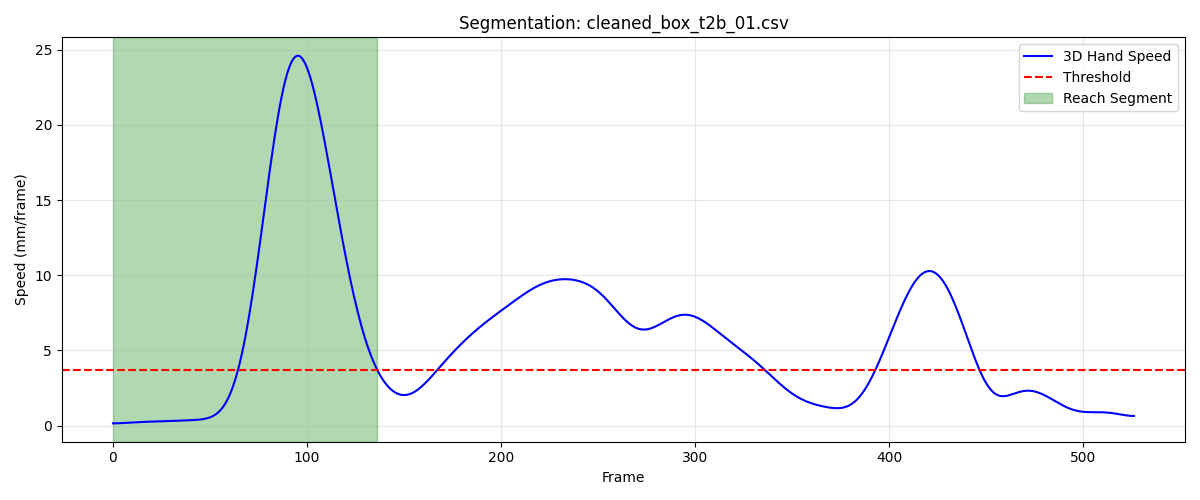

The file beside this chart, header and first rows:
frame, sub_frame, shoulderr_x, shoulderr_y, shoulderr_z, humr1_x, humr1_y, humr1_z, humr2_x, humr2_y, humr2_z, humr3_x, humr3_y, humr3_z, humr4_x, humr4_y, humr4_z, humr5_x, humr5_y, humr5_z, humr6_x, humr6_y, humr6_z, humr7_x
1, 0, 196.1, -675.5, 731.6, 241, -636.2, 607.5, 241.8, -624.9, 535.5, 231.1, -687, 599.9, 198.1, -589.2, 594.8, 231.8, -686.8, 540.6, 204.5, -593.6, 538.8, 174.2
2, 0, 196.4, -675.4, 731.6, 241.2, -636, 607.5, 242, -624.7, 535.5, 231.3, -686.8, 599.9, 198.3, -589, 594.8, 232.1, -686.6, 540.6, 204.7, -593.5, 538.8, 174.5
3, 0, 196.6, -675.4, 731.6, 241.4, -635.9, 607.5, 242.2, -624.5, 535.5, 231.6, -686.6, 599.9, 198.5, -588.9, 594.9, 232.3, -686.4, 540.6, 204.9, -593.3, 538.8, 174.7
4, 0, 196.8, -675.3, 731.6, 241.7, -635.7, 607.5, 242.4, -624.3, 535.6, 231.8, -686.5, 599.9, 198.7, -588.7, 594.9, 232.6, -686.2, 540.6, 205.1, -593.1, 538.9, 175
5, 0, 197, -675.2, 731.7, 241.9, -635.5, 607.5, 242.6, -624.1, 535.6, 232.1, -686.3, 599.9, 198.8, -588.6, 594.9, 232.9, -686, 540.6, 205.3, -592.9, 538.9, 175.3
6, 0, 197.3, -675.1, 731.7, 242.1, -635.3, 607.6, 242.8, -623.9, 535.6, 232.4, -686.1, 599.9, 199, -588.4, 595, 233.2, -685.8, 540.6, 205.5, -592.7, 538.9, 175.5
7, 0, 197.5, -675, 731.7, 242.3, -635.1, 607.6, 243.1, -623.7, 535.6, 232.7, -685.9, 599.9, 199.2, -588.2, 595, 233.5, -685.6, 540.6, 205.7, -592.5, 539, 175.8
8, 0, 197.8, -674.9, 731.7, 242.5, -634.9, 607.6, 243.3, -623.5, 535.7, 233, -685.7, 599.9, 199.4, -588.1, 595, 233.8, -685.4, 540.6, 205.9, -592.4, 539, 176.1
9, 0, 198, -674.8, 731.7, 242.7, -634.7, 607.6, 243.5, -623.2, 535.7, 233.2, -685.5, 599.9, 199.6, -587.9, 595.1, 234, -685.1, 540.6, 206.1, -592.2, 539, 176.3
10, 0, 198.3, -674.6, 731.7, 242.9, -634.5, 607.6, 243.7, -623, 535.7, 233.5, -685.3, 599.9, 199.8, -587.7, 595.1, 234.3, -684.9, 540.6, 206.3, -592, 539.1, 176.6
11, 0, 198.5, -674.5, 731.7, 243.2, -634.3, 607.7, 244, -622.8, 535.8, 233.8, -685.1, 599.9, 200, -587.5, 595.1, 234.6, -684.7, 540.6, 206.5, -591.8, 539.1, 176.9
12, 0, 198.8, -674.4, 731.7, 243.4, -634.2, 607.7, 244.2, -622.6, 535.8, 234.1, -684.9, 599.9, 200.2, -587.4, 595.2, 234.9, -684.5, 540.6, 206.7, -591.6, 539.1, 177.1
13, 0, 199, -674.3, 731.7, 243.6, -634, 607.7, 244.5, -622.4, 535.8, 234.4, -684.7, 600, 200.4, -587.2, 595.2, 235.2, -684.3, 540.6, 206.9, -591.4, 539.2, 177.4
14, 0, 199.2, -674.2, 731.7, 243.8, -633.8, 607.7, 244.7, -622.2, 535.9, 234.7, -684.5, 600, 200.6, -587.1, 595.2, 235.5, -684.1, 540.6, 207.1, -591.2, 539.2, 177.6
15, 0, 199.5, -674.1, 731.7, 244.1, -633.6, 607.7, 245, -622, 535.9, 235, -684.4, 600, 200.8, -586.9, 595.3, 235.8, -684, 540.6, 207.4, -591.1, 539.2, 177.9
16, 0, 199.7, -674, 731.7, 244.3, -633.5, 607.8, 245.2, -621.8, 535.9, 235.3, -684.2, 600, 201, -586.8, 595.3, 236.1, -683.8, 540.7, 207.6, -590.9, 539.2, 178.1
17, 0, 200, -673.9, 731.8, 244.6, -633.3, 607.8, 245.5, -621.6, 535.9, 235.5, -684.1, 600, 201.2, -586.6, 595.3, 236.3, -683.6, 540.7, 207.8, -590.8, 539.3, 178.4
18, 0, 200.2, -673.8, 731.8, 244.8, -633.2, 607.8, 245.8, -621.5, 535.9, 235.8, -683.9, 600, 201.5, -586.5, 595.4, 236.6, -683.5, 540.7, 208, -590.6, 539.3, 178.6
19, 0, 200.5, -673.7, 731.8, 245.1, -633, 607.8, 246, -621.3, 536, 236.1, -683.8, 600, 201.7, -586.4, 595.4, 236.9, -683.3, 540.7, 208.3, -590.5, 539.3, 178.9
20, 0, 200.7, -673.6, 731.8, 245.3, -632.9, 607.8, 246.3, -621.2, 536, 236.4, -683.7, 600, 202, -586.2, 595.4, 237.1, -683.2, 540.7, 208.5, -590.3, 539.4, 179.1
21, 0, 201, -673.5, 731.8, 245.6, -632.7, 607.9, 246.5, -621, 536, 236.7, -683.5, 600.1, 202.2, -586.1, 595.4, 237.4, -683.1, 540.7, 208.8, -590.2, 539.4, 179.4
22, 0, 201.2, -673.4, 731.8, 245.9, -632.6, 607.9, 246.8, -620.9, 536, 236.9, -683.4, 600.1, 202.4, -586, 595.5, 237.7, -682.9, 540.8, 209, -590.1, 539.4, 179.7
23, 0, 201.5, -673.3, 731.8, 246.2, -632.4, 607.9, 247.1, -620.7, 536.1, 237.2, -683.3, 600.1, 202.7, -585.8, 595.5, 238, -682.8, 540.8, 209.3, -589.9, 539.4, 180
24, 0, 201.7, -673.1, 731.8, 246.5, -632.3, 608, 247.3, -620.6, 536.1, 237.5, -683.1, 600.1, 202.9, -585.7, 595.5, 238.2, -682.6, 540.8, 209.5, -589.8, 539.5, 180.2
25, 0, 202, -673, 731.8, 246.8, -632.1, 608, 247.6, -620.5, 536.1, 237.8, -683, 600.2, 203.2, -585.6, 595.5, 238.5, -682.5, 540.9, 209.7, -589.7, 539.5, 180.5
26, 0, 202.2, -672.9, 731.9, 247, -632, 608, 247.8, -620.3, 536.2, 238.1, -682.8, 600.2, 203.4, -585.4, 595.6, 238.8, -682.3, 540.9, 210, -589.5, 539.5, 180.8
27, 0, 202.5, -672.7, 731.9, 247.3, -631.8, 608.1, 248.1, -620.1, 536.2, 238.3, -682.7, 600.2, 203.7, -585.3, 595.6, 239.1, -682.2, 541, 210.2, -589.4, 539.6, 181.1
28, 0, 202.7, -672.6, 731.9, 247.6, -631.7, 608.1, 248.3, -620, 536.2, 238.6, -682.5, 600.3, 203.9, -585.2, 595.6, 239.4, -682, 541, 210.5, -589.3, 539.6, 181.4
29, 0, 202.9, -672.5, 732, 247.9, -631.5, 608.1, 248.6, -619.8, 536.3, 238.9, -682.4, 600.3, 204.1, -585, 595.7, 239.7, -681.9, 541, 210.7, -589.1, 539.6, 181.7
30, 0, 203.2, -672.3, 732, 248.1, -631.3, 608.2, 248.9, -619.7, 536.3, 239.2, -682.2, 600.4, 204.4, -584.9, 595.7, 240, -681.7, 541.1, 211, -589, 539.7, 181.9
31, 0, 203.4, -672.2, 732, 248.4, -631.2, 608.3, 249.1, -619.5, 536.4, 239.4, -682.1, 600.4, 204.6, -584.7, 595.7, 240.2, -681.6, 541.1, 211.2, -588.9, 539.7, 182.2
32, 0, 203.6, -672, 732.1, 248.6, -631, 608.3, 249.4, -619.4, 536.4, 239.7, -681.9, 600.5, 204.9, -584.6, 595.8, 240.5, -681.4, 541.2, 211.5, -588.7, 539.8, 182.5
33, 0, 203.8, -671.9, 732.1, 248.9, -630.9, 608.4, 249.6, -619.3, 536.5, 240, -681.8, 600.6, 205.1, -584.5, 595.8, 240.8, -681.3, 541.2, 211.7, -588.6, 539.8, 182.8
34, 0, 204.1, -671.8, 732.2, 249.1, -630.8, 608.4, 249.9, -619.1, 536.5, 240.2, -681.6, 600.6, 205.4, -584.4, 595.9, 241.1, -681.2, 541.3, 212, -588.5, 539.9, 183.1
35, 0, 204.3, -671.7, 732.2, 249.4, -630.6, 608.5, 250.1, -619, 536.6, 240.5, -681.5, 600.7, 205.6, -584.2, 596, 241.3, -681.1, 541.4, 212.2, -588.3, 539.9, 183.4
36, 0, 204.6, -671.6, 732.3, 249.6, -630.5, 608.5, 250.4, -618.9, 536.7, 240.8, -681.4, 600.8, 205.9, -584.1, 596, 241.6, -680.9, 541.4, 212.5, -588.2, 540, 183.7
37, 0, 204.8, -671.5, 732.3, 249.9, -630.4, 608.6, 250.7, -618.8, 536.7, 241, -681.3, 600.8, 206.1, -584, 596.1, 241.9, -680.8, 541.5, 212.8, -588.1, 540.1, 184
38, 0, 205.1, -671.4, 732.3, 250.1, -630.3, 608.6, 251, -618.7, 536.8, 241.3, -681.2, 600.9, 206.4, -583.9, 596.1, 242.1, -680.7, 541.5, 213.1, -588, 540.1, 184.2
39, 0, 205.4, -671.3, 732.4, 250.4, -630.3, 608.7, 251.2, -618.6, 536.8, 241.6, -681.1, 600.9, 206.7, -583.8, 596.2, 242.4, -680.7, 541.5, 213.3, -587.9, 540.1, 184.5
40, 0, 205.6, -671.2, 732.4, 250.6, -630.2, 608.7, 251.5, -618.5, 536.9, 241.8, -681.1, 600.9, 207, -583.7, 596.2, 242.7, -680.6, 541.6, 213.6, -587.8, 540.2, 184.9
41, 0, 205.9, -671.2, 732.4, 250.9, -630.1, 608.7, 251.8, -618.4, 536.9, 242.1, -681.0, 601, 207.2, -583.7, 596.2, 243, -680.5, 541.6, 213.9, -587.8, 540.2, 185.2
42, 0, 206.2, -671.1, 732.4, 251.1, -630.1, 608.7, 252.1, -618.3, 536.9, 242.4, -680.9, 601, 207.5, -583.6, 596.2, 243.3, -680.4, 541.6, 214.2, -587.7, 540.2, 185.5
43, 0, 206.5, -671, 732.4, 251.4, -630, 608.8, 252.4, -618.2, 536.9, 242.6, -680.9, 601, 207.8, -583.5, 596.2, 243.6, -680.4, 541.6, 214.4, -587.6, 540.2, 185.8
44, 0, 206.8, -671, 732.4, 251.7, -630, 608.8, 252.7, -618.2, 537, 242.9, -680.8, 601, 208, -583.5, 596.2, 243.9, -680.3, 541.6, 214.7, -587.6, 540.2, 186.2
45, 0, 207.1, -671, 732.4, 252, -629.9, 608.8, 252.9, -618.1, 537, 243.1, -680.8, 601, 208.3, -583.4, 596.3, 244.1, -680.3, 541.6, 215, -587.5, 540.2, 186.5
46, 0, 207.3, -670.9, 732.4, 252.3, -629.9, 608.8, 253.2, -618.1, 537, 243.4, -680.7, 601, 208.6, -583.4, 596.3, 244.4, -680.2, 541.6, 215.3, -587.5, 540.3, 186.8
47, 0, 207.6, -670.9, 732.4, 252.6, -629.9, 608.9, 253.5, -618.1, 537, 243.6, -680.7, 601, 208.9, -583.3, 596.3, 244.6, -680.2, 541.7, 215.6, -587.4, 540.3, 187.1
48, 0, 207.8, -670.9, 732.4, 252.8, -629.9, 608.9, 253.8, -618.1, 537, 243.9, -680.7, 601, 209.2, -583.3, 596.3, 244.9, -680.1, 541.7, 215.9, -587.4, 540.3, 187.4
49, 0, 208.1, -670.9, 732.5, 253.1, -629.8, 608.9, 254.1, -618, 537.1, 244.1, -680.7, 601, 209.4, -583.3, 596.4, 245.1, -680.1, 541.7, 216.2, -587.4, 540.3, 187.7
50, 0, 208.3, -670.9, 732.5, 253.4, -629.8, 608.9, 254.4, -618.1, 537.1, 244.4, -680.7, 601.1, 209.7, -583.3, 596.4, 245.4, -680.1, 541.7, 216.5, -587.3, 540.4, 187.9
51, 0, 208.6, -670.9, 732.5, 253.7, -629.8, 608.9, 254.7, -618.1, 537.1, 244.6, -680.7, 601.1, 210, -583.3, 596.4, 245.6, -680.1, 541.7, 216.8, -587.3, 540.4, 188.2
52, 0, 208.8, -670.8, 732.5, 254, -629.8, 608.9, 255, -618.1, 537.1, 244.8, -680.7, 601.1, 210.3, -583.3, 596.4, 245.8, -680.1, 541.7, 217.1, -587.3, 540.4, 188.5
53, 0, 209, -670.8, 732.5, 254.3, -629.8, 608.9, 255.2, -618.1, 537.1, 245.1, -680.7, 601, 210.6, -583.3, 596.4, 246.1, -680.1, 541.7, 217.4, -587.3, 540.4, 188.8
54, 0, 209.3, -670.8, 732.4, 254.5, -629.8, 608.9, 255.5, -618.1, 537.1, 245.3, -680.7, 601, 210.9, -583.3, 596.4, 246.3, -680.1, 541.7, 217.7, -587.3, 540.4, 189.1
55, 0, 209.5, -670.8, 732.4, 254.8, -629.8, 608.9, 255.8, -618.1, 537.1, 245.5, -680.7, 601, 211.2, -583.3, 596.4, 246.6, -680.1, 541.7, 218, -587.3, 540.4, 189.4
56, 0, 209.7, -670.8, 732.4, 255, -629.8, 608.9, 256.1, -618.1, 537.1, 245.8, -680.7, 601, 211.5, -583.3, 596.4, 246.8, -680.1, 541.7, 218.3, -587.2, 540.4, 189.7
57, 0, 210, -670.7, 732.4, 255.3, -629.8, 608.9, 256.3, -618.1, 537.1, 246, -680.7, 601, 211.8, -583.2, 596.4, 247, -680.1, 541.7, 218.5, -587.2, 540.4, 189.9
58, 0, 210.2, -670.7, 732.4, 255.5, -629.8, 608.9, 256.6, -618.1, 537, 246.2, -680.7, 601, 212, -583.2, 596.3, 247.2, -680.1, 541.6, 218.8, -587.2, 540.3, 190.2
59, 0, 210.4, -670.7, 732.3, 255.8, -629.8, 608.9, 256.8, -618.1, 537, 246.4, -680.7, 600.9, 212.3, -583.2, 596.3, 247.5, -680.1, 541.6, 219.1, -587.2, 540.3, 190.4
60, 0, 210.7, -670.7, 732.3, 256, -629.8, 608.8, 257.1, -618.1, 537, 246.6, -680.7, 600.9, 212.5, -583.2, 596.3, 247.7, -680.1, 541.6, 219.3, -587.2, 540.3, 190.6
... 77 more rows
